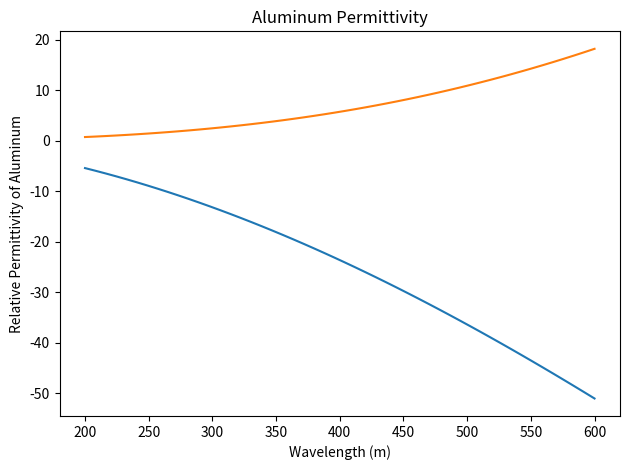

Write Python code to recreate this figure.
import matplotlib.pyplot as plt
import numpy as np

# constants
wp = 2.4e16
gamma = 1.1e15
c = 3e8

# wavelength regime // lambda
w_len_nm = np.linspace(200, 600, 50)
w_len_m = np.linspace(200, 600, 50)*1e-9

# omega
w = 2* np.pi * c / w_len_m


# drude model // relative permittivity of aluminum
drude = 1 - ((wp**2)/(w**2 + 1j*gamma*w))

plt.figure()
plt.plot(w_len_nm, drude.real, label="Real Permittivity")
plt.plot(w_len_nm, drude.imag, label="Imaginary Permittivity")
plt.xlabel("Wavelength (m)")
plt.ylabel("Relative Permittivity of Aluminum")
plt.title("Aluminum Permittivity")


plt.tight_layout()
plt.show()
